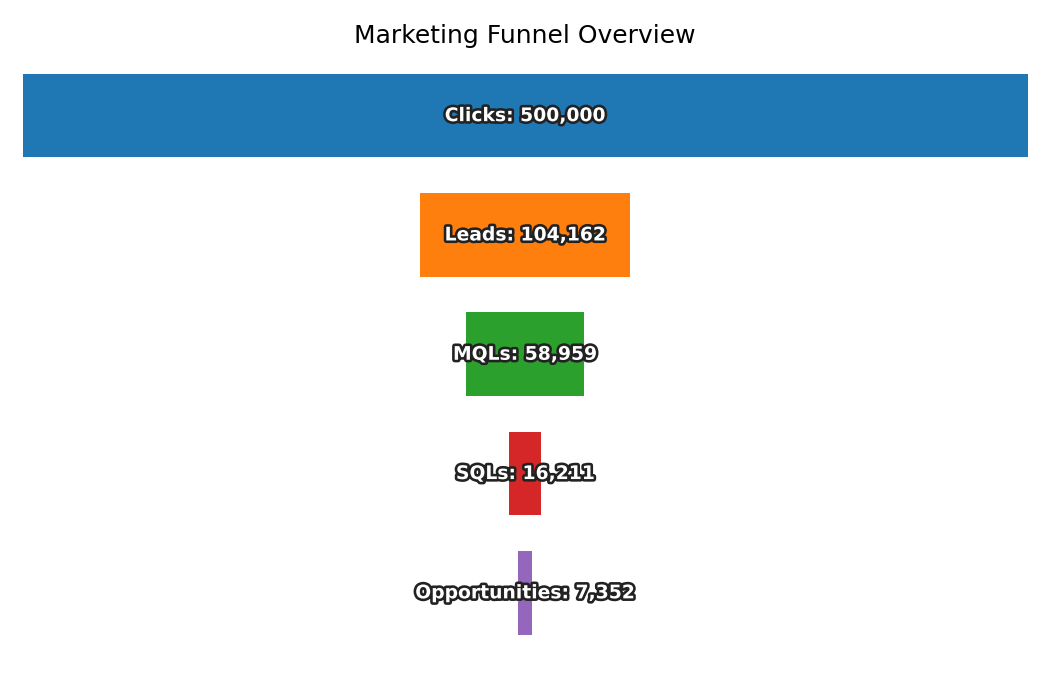

The file beside this chart, header and first rows:
Stage, Count
Clicks, 500000
Leads, 104162
MQLs, 58959
SQLs, 16211
Opportunities, 7352
